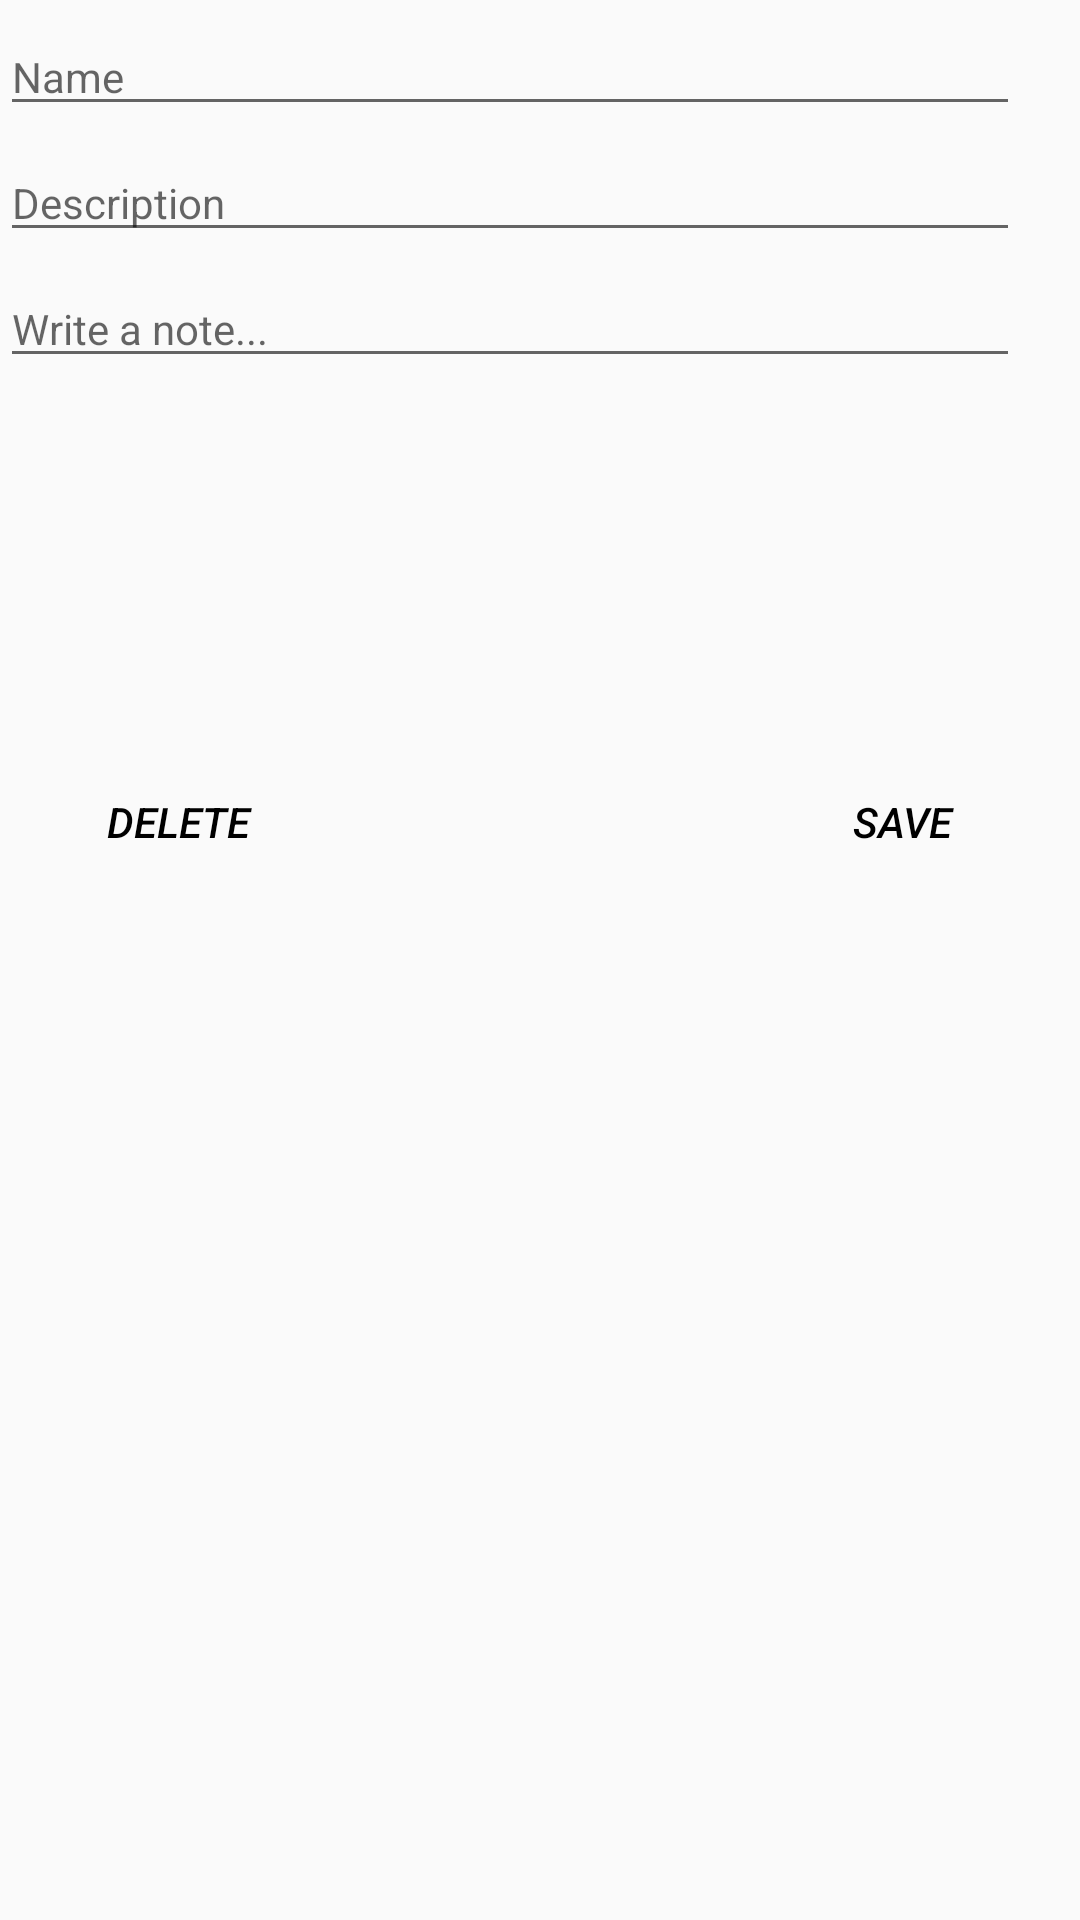

This screen was rendered from an Android layout file. Write that file and the resources it references.
<!-- AndroidManifest.xml: application theme AppTheme -->
<!-- res/layout/dialog_user.xml -->
<?xml version="1.0" encoding="utf-8"?>
<LinearLayout xmlns:android="http://schemas.android.com/apk/res/android"
              android:layout_width="@dimen/dialog_width"
              android:layout_height="@dimen/dialog_height"
              android:orientation="vertical">

    <ScrollView
        android:layout_width="@dimen/dialog_scroll_width"
        android:layout_height="@dimen/dialog_scroll_height">

        <LinearLayout
            android:layout_width="match_parent"
            android:layout_height="wrap_content"
            android:orientation="vertical">

            <EditText
                android:id="@+id/user_dialog_name"
                android:layout_width="wrap_content"
                android:layout_height="wrap_content"
                android:paddingTop="16dp"
                android:textSize="@dimen/edit_text_size"
                android:inputType="text"
                android:maxLength="60"
                android:ems="28"
                android:maxEms="2"
                android:hint="@string/user_name"/>

            <EditText
                android:id="@+id/user_dialog_description"
                android:layout_width="match_parent"
                android:layout_height="wrap_content"
                android:paddingTop="16dp"
                android:textSize="@dimen/edit_text_size"
                android:inputType="textMultiLine"
                android:maxLength="60"
                android:hint="@string/user_description"/>

            <EditText
                android:id="@+id/user_dialog_note"
                android:layout_width="match_parent"
                android:layout_height="wrap_content"
                android:paddingTop="16dp"
                android:textSize="@dimen/edit_text_size"
                android:inputType="textMultiLine"
                android:hint="@string/user_note"/>

        </LinearLayout>
    </ScrollView>

    <LinearLayout
        android:layout_width="match_parent"
        android:layout_height="wrap_content"
        android:layout_gravity="bottom"
        android:orientation="horizontal">

        <Button
            android:id="@+id/user_dialog_delete"
            style="@style/Widget.AppCompat.Button.Borderless"
            android:layout_width="wrap_content"
            android:layout_height="wrap_content"
            android:layout_gravity="start"
            android:layout_weight="1"
            android:text="@string/user_delete"
            android:textColor="@android:color/black"
            android:textStyle="italic"/>

        <Space
            android:layout_width="wrap_content"
            android:layout_height="match_parent"
            android:layout_gravity="center"
            android:layout_weight="4"/>

        <Button
            android:id="@+id/user_dialog_save"
            style="@style/Widget.AppCompat.Button.Borderless"
            android:layout_width="wrap_content"
            android:layout_height="wrap_content"
            android:layout_gravity="end"
            android:layout_weight="1"
            android:text="@string/user_save"
            android:textColor="@android:color/black"
            android:textStyle="italic"/>

    </LinearLayout>
</LinearLayout>
<!-- resources referenced by this layout -->
<resources>
  <dimen name="dialog_height">300dp</dimen>
  <dimen name="dialog_scroll_height">250dp</dimen>
  <dimen name="dialog_scroll_width">340dp</dimen>
  <dimen name="dialog_width">360dp</dimen>
  <dimen name="edit_text_size">14sp</dimen>
  <string name="user_delete">Delete</string>
  <string name="user_description">Description</string>
  <string name="user_name">Name</string>
  <string name="user_note">Write a note...</string>
  <string name="user_save">Save</string>
  <style name="AppTheme" parent="Theme.AppCompat.Light.DarkActionBar">
          
          <item name="colorPrimary">@color/colorPrimary</item>
          <item name="colorPrimaryDark">@color/colorPrimaryDark</item>
          <item name="colorAccent">@color/colorAccent</item>
      </style>
  <color name="colorPrimary">#3F51B5</color>
  <color name="colorPrimaryDark">@android:color/black</color>
  <color name="colorAccent">#FF4081</color>
</resources>
